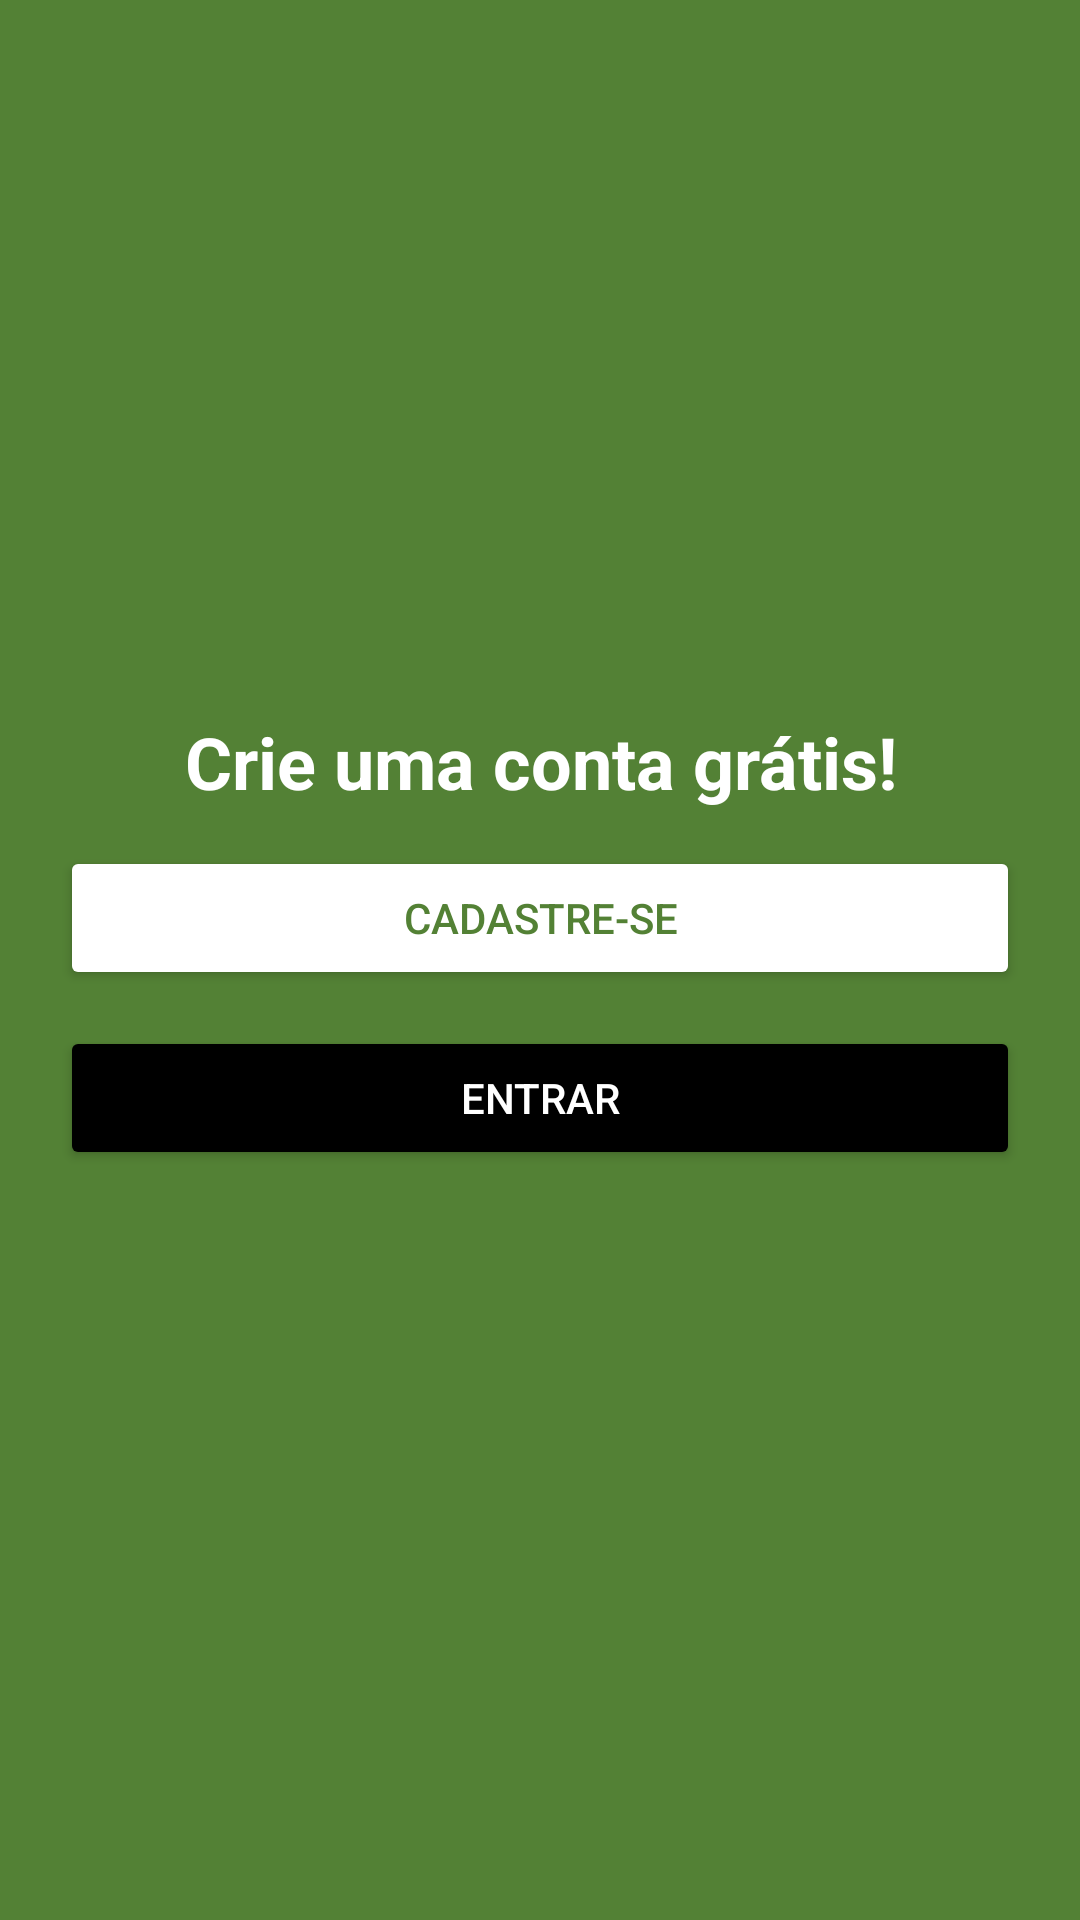

This screen was rendered from an Android layout file. Write that file and the resources it references.
<!-- AndroidManifest.xml: application theme MeuScout -->
<!-- res/layout/intro_3.xml -->
<?xml version="1.0" encoding="utf-8"?>
<LinearLayout xmlns:android="http://schemas.android.com/apk/res/android"
    xmlns:app="http://schemas.android.com/apk/res-auto"
    android:layout_width="match_parent"
    android:layout_height="match_parent"
    android:background="@color/Cor_Primaria"
    android:gravity="center"
    android:orientation="vertical">

    <TextView
        android:id="@+id/textView2"
        android:layout_width="match_parent"
        android:layout_height="wrap_content"
        android:layout_marginBottom="12dp"
        android:gravity="center"
        android:text="Crie uma conta grátis!"
        android:textColor="#FFFFFF"
        android:textSize="24sp"
        android:textStyle="bold" />

    <Button
        android:id="@+id/button_cadastre_se"
        android:layout_width="match_parent"
        android:layout_height="wrap_content"
        android:layout_marginStart="20dp"
        android:layout_marginLeft="20dp"
        android:layout_marginEnd="20dp"
        android:layout_marginRight="20dp"
        android:layout_marginBottom="12dp"
        android:onClick="btCadastrar"
        android:text="Cadastre-se"
        android:textColor="@color/Cor_Primaria"
        app:backgroundTint="@color/white"
        app:cornerRadius="10dp"
        app:elevation="5dp" />

    <Button
        android:id="@+id/button_cadastre_se2"
        android:layout_width="match_parent"
        android:layout_height="wrap_content"
        android:layout_marginStart="20dp"
        android:layout_marginLeft="20dp"
        android:layout_marginEnd="20dp"
        android:layout_marginRight="20dp"
        android:layout_marginBottom="12dp"
        android:onClick="btLogin"
        android:text="Entrar"
        android:textColor="@color/white"
        app:backgroundTint="@color/black"
        app:cornerRadius="10dp"
        app:elevation="5dp" />

</LinearLayout>
<!-- resources referenced by this layout -->
<resources>
  <color name="Cor_Primaria">#538135</color>
  <color name="black">#FF000000</color>
  <color name="white">#FFFFFFFF</color>
  <style name="MeuScout" parent="Theme.AppCompat.Light.DarkActionBar">
          
          <item name="colorPrimary">@color/Cor_Primaria</item>
          <item name="colorPrimaryVariant">@color/Cor_Acentuada</item>
          <item name="colorOnPrimary">@color/white</item>
          <item name="android:popupTheme" tools:targetApi="lollipop">@style/popupMenu</item>
          <item name="titleTextColor">@android:color/white</item>
          
          <item name="colorSecondary">@color/Cor_Acentuada</item>
          <item name="colorSecondaryVariant">@color/Cor_Primaria</item>
          <item name="colorOnSecondary">@color/white</item>
          
          
          
      </style>
  <color name="Cor_Acentuada">#64AF30</color>
  <style name="popupMenu" parent="ThemeOverlay.AppCompat.Light" />
</resources>
